Run: headless pygame with SDL's dummy video driver; simulated clock (each Clock.tick advances the game by its frame time, no real sleeping); random seed 0; keys injected as events and as key.get_pressed() state; no mouse input.
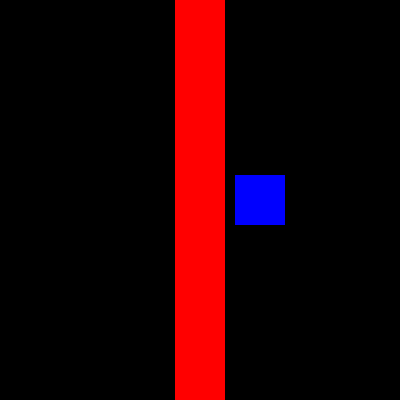
Frame 1 of 4 · flips 1–60 · no input
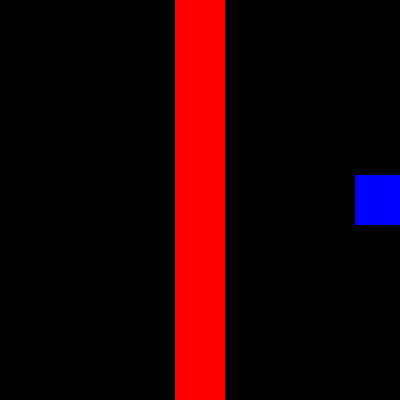
Frame 2 of 4 · flips 61–180 · tapped SPACE, RETURN · held RIGHT (→), D
Frame 3 of 4 · flips 181–300 · held DOWN (↓), S · screen same as frame 1, image omitted
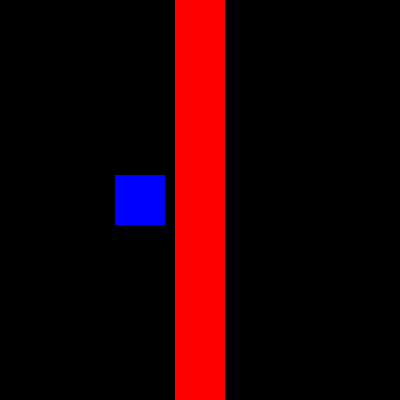
Frame 4 of 4 · flips 301–420 · held LEFT (←), A, UP (↑), W

The pygame program that drew these frames:

"""
Course CSE 1321L
Section: BJK
Semester: Fall 2024
Name: Starlan Davis
"""

# Collision Detection - Lab.8.A.
import pygame
pygame.init()
clock = pygame.time.Clock()

print("Lab.8.A. - Collision Detection")

screen = pygame.display.set_mode((400,400))

rect = pygame.Rect(175,0,50,400)   # the stable, color changing rect
rect1 = pygame.Rect(175,175,50,50)   # the moving blue square

rect_speed = [5,0]

surf = pygame.Surface((rect.w,rect.h))
surf.fill(color=(255,0,0))

surf1 = pygame.Surface((rect1.w,rect1.h))
surf1.fill(color=(0,0,255))


running = True
while running:
    if (rect.colliderect(rect1)):
        surf.fill(color=(0,255,0))
    else:
        surf.fill(color=(255,0,0))

    if (rect1.x<0 or rect1.x>350):
        rect_speed[0] = -rect_speed[0]
    rect1 = rect1.move(rect_speed)

    screen.fill(color=(0, 0, 0))

    screen.blit(surf, (rect.x,rect.y))
    screen.blit(surf1, (rect1.x,rect1.y))
    pygame.display.flip()
    clock.tick(60)

    for event in pygame.event.get():
        if event.type == pygame.QUIT:
            running = False
        elif event.type == pygame.KEYDOWN:
            if event.key == pygame.K_ESCAPE:
                running = False


# Collision Detection of Multiple Rects - Lab.8.B.
import pygame
pygame.init()
clock = pygame.time.Clock()

print("Lab.8.B. - Collision Detection of Multiple Rects")

screen = pygame.display.set_mode((400,400))

rect = pygame.Rect(175,0,50,400)   # the stable, color changing rect
rect1 = pygame.Rect(175,175,50,50)  # the center, moving, blue rect
rect2 = pygame.Rect(175,0,50,50)   # the top, moving rect
rect3 = pygame.Rect(175,350,50,50)  # the bottom, moving rect

rect_speed1 = [5,0]
rect_speed2 = [10,0]
rect_speed3 = [20,0]

surf = pygame.Surface((rect.w,rect.h))
surf.fill(color=(255,0,0))

surf1 = pygame.Surface((rect1.w,rect1.h))
surf1.fill(color=(0,0,255))

surf2 = pygame.Surface((rect2.w,rect2.h))
surf2.fill(color=(0,0,255))

surf3 = pygame.Surface((rect3.w,rect3.h))
surf3.fill(color=(0,0,255))



running = True
while running:
   list1 = [rect1, rect2, rect3]

   collide = rect.collidelist(list1)
   if (rect.collidelist(list1)) == -1:
       surf.fill(color=(255,0,0))
   else:
       surf.fill(color=(0,255,0))


    ######

# moves rect1
   if (rect1.x<0 or rect1.x>350):
       rect_speed1[0] = -rect_speed1[0]
   rect1 = rect1.move(rect_speed1)
# moves rect2
   if (rect2.x<0 or rect2.x>350):
       rect_speed2[0] = -rect_speed2[0]
   rect2 = rect2.move(rect_speed2)
# moves rect3
   if (rect3.x<0 or rect3.x>350):
       rect_speed3[0] = -rect_speed3[0]
   rect3 = rect3.move(rect_speed3)

    #update the list

   #if line.collidelist(list) == -1: fill red
   #else: fill fill green
   screen.fill(color=(0, 0, 0))

   screen.blit(surf, (rect.x,rect.y))
   screen.blit(surf1, (rect1.x,rect1.y))
   screen.blit(surf2, (rect2.x, rect2.y))
   screen.blit(surf3, (rect3.x, rect3.y))
   pygame.display.flip()
   clock.tick(60)

   for event in pygame.event.get():
       if event.type == pygame.QUIT:
           running = False
       elif event.type == pygame.KEYDOWN:
           if event.key == pygame.K_Escape:
               running = False


# Control of A Rect with Keys - Lab.8.C.
import pygame, sys
from pygame.locals import *
pygame.init()
clock = pygame.time.Clock()

print("Lab.8.C. - Keyboard Controls")

screen = pygame.display.set_mode((500,500))

blue = pygame.Rect(225,225,50,50)
rect_speed = [0,0]

surf = pygame.Surface((blue.w,blue.h))
surf.fill(color=(0,0,255))



running = True
while running:
    for event in pygame.event.get():
        if event.type == pygame.KEYDOWN:
            if event.key == pygame.K_ESCAPE:
                running = False

    # the keys
    keys = pygame.key.get_pressed()
    if keys[K_w]:
        if blue.top > 0: # prevent rect from moving off the top
            blue.y -= 5 # move up 5 if key 'w' is pressed
    if keys[K_s]:
        if blue.bottom < 500:  # prevent rect from moving off the bottom
            blue.y += 5  # move down 5 if key 's' is pressed
    if keys[K_d]:
        if blue.right < 500:  # prevent rect from moving off the right side
            blue.x += 5 # move right 5 if key 'd' is pressed
    if keys[K_a]:
        if blue.left > 0: # prevent rect from moving off the left side
            blue.x -= 5 # move left 5 if key 'a' is pressed
    if keys[K_r]:
        blue.x = 225
        blue.y = 225
    blue = blue.move(rect_speed)


    screen.fill(color=(0,0,0))
    screen.blit(surf, (blue.x,blue.y))
    pygame.display.flip()
    clock.tick(60)
